Run: headless pygame with SDL's dummy video driver; simulated clock (each Clock.tick advances the game by its frame time, no real sleeping); random seed 0; keys injected as events and as key.get_pressed() state; mouse plan: one left click at the window centre at the start of phase 2, then a move to the lower-right quarter at the start of phase 3.
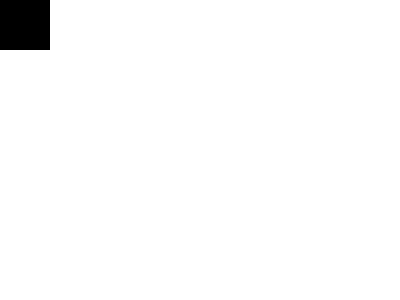
Frame 1 of 4 · flips 1–60 · no input
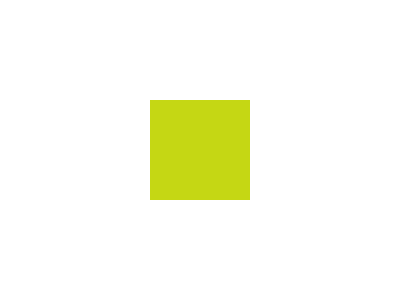
Frame 2 of 4 · flips 61–180 · clicked the window centre · tapped SPACE, RETURN · held RIGHT (→), D
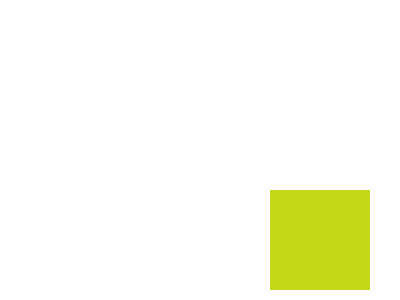
Frame 3 of 4 · flips 181–300 · moved the mouse to the lower-right quarter · held DOWN (↓), S
Frame 4 of 4 · flips 301–420 · held LEFT (←), A, UP (↑), W · screen unchanged from frame 3, image omitted

The pygame program that drew these frames:

# Initial setup
import pygame as pg
import random
pg.init()
screen = pg.display.set_mode((400, 300))
pg.display.set_caption("Random Colours") #Change caption to "Random Colours" 

# Initializes some colours
BLACK = (0, 0, 0)
WHITE = (255, 255, 255)

# Adjust the size of the box to be 100x100
box_size = [100, 100]

#Generate a random colour 
def random_colour():
  return(random.randint(0,255), random.randint(0,255), random.randint(0,255))

#Initialize the colour of the box to be black and background to be white 
box_colour = BLACK 
background_colour = WHITE

# Sets the mouse coordinates to be (0, 0) until the mouse moves
mouse_x = 0
mouse_y = 0

# Keeps the program running
while True:
  # Checks for mouse activity
  for event in pg.event.get():
    if event.type == pg.MOUSEMOTION:
      # Gets the coordinates of the mouse
      mouse_x = pg.mouse.get_pos()[0]
      mouse_y = pg.mouse.get_pos()[1]
    if event.type == pg.MOUSEBUTTONDOWN:
      # Checks whether the mouse was clicked
      left_clicked = pg.mouse.get_pressed()[0]
      right_clicked = pg.mouse.get_pressed()[2]
      
      #Change box colour on left click
      if left_clicked:
        box_colour = random_colour()
      #Change background colour on right click
      if right_clicked:
        background_colour = random_colour()
        
  # Fills screen with current background colour
  screen.fill(background_colour)

  # Sets the center of the box to be where the mouse is
  box_position = (mouse_x - box_size[0]/2, mouse_y - box_size[1]/2)

  # Re-draw the box with its current colour
  pg.draw.rect(screen, box_colour, (box_position, box_size))

  # Updates the screen
  pg.display.update()
  
